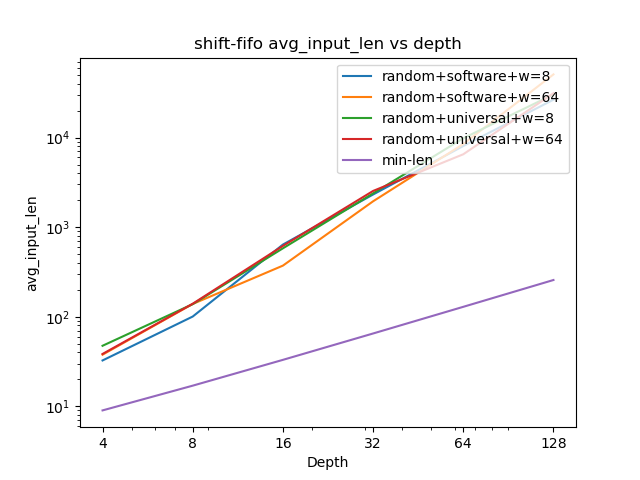

Values plotted in this chart, from the file beside it:
x, random+software+w_8, random+software+w_64, random+universal+w_8, random+universal+w_64, min-len
4, 32.5, 37.7, 47.4, 38.4, 9
8, 100.5, 138.8, 138.2, 139.7, 17
16, 639.0, 372.0, 580.3, 617.7, 33
32, 2315, 1944, 2382, 2536, 65
64, 8050, 8471, 9819, 6510, 129
128, 26493, 50739, 30337, 31255, 257
